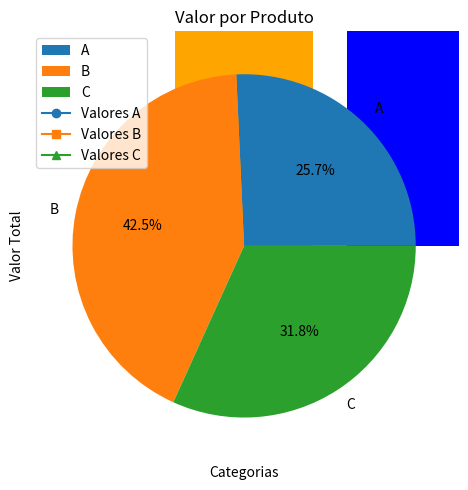

Generate this figure with matplotlib:
import pandas as pd
import matplotlib.pyplot as plt

# Criar o DataFrame (mesmo exemplo anterior)
dados = {
    "Produtos A": ["Banana", "Maçã", "Laranja", "Uva"],
    "Valores A": [2.5, 3.0, 4.2, 1.8],

    "Produtos B": ["Arroz", "Feijão", "Macarrão", "Farinha"],
    "Valores B": [5.0, 6.0, 3.5, 4.5],

    "Produtos C": ["Sabonete", "Shampoo", "Pasta", "Escova"],
    "Valores C": [1.2, 7.5, 3.0, 2.5],
}

df = pd.DataFrame(dados)

# Calcular a soma de cada coluna de valores
somas = {
    "A": df["Valores A"].sum(),
    "B": df["Valores B"].sum(),
    "C": df["Valores C"].sum()
}

# Plotar gráfico de barras
plt.figure(figsize=(8, 5))
plt.bar(somas.keys(), somas.values(), color=["orange", "blue", "green"])
plt.title("Total por Categoria")
plt.xlabel("Categorias")
plt.ylabel("Valor Total")
plt.grid(axis='y')
plt.tight_layout()
plt.show()

plt.pie(somas.values(), labels=somas.keys(), autopct='%1.1f%%')
plt.title("Distribuição percentual dos valores")
plt.show()

plt.plot(df["Produtos A"], df["Valores A"], marker='o', label="Valores A")
plt.plot(df["Produtos B"], df["Valores B"], marker='s', label="Valores B")
plt.plot(df["Produtos C"], df["Valores C"], marker='^', label="Valores C")
plt.legend()
plt.title("Valor por Produto")
plt.xticks(rotation=45)
plt.tight_layout()
plt.show()

